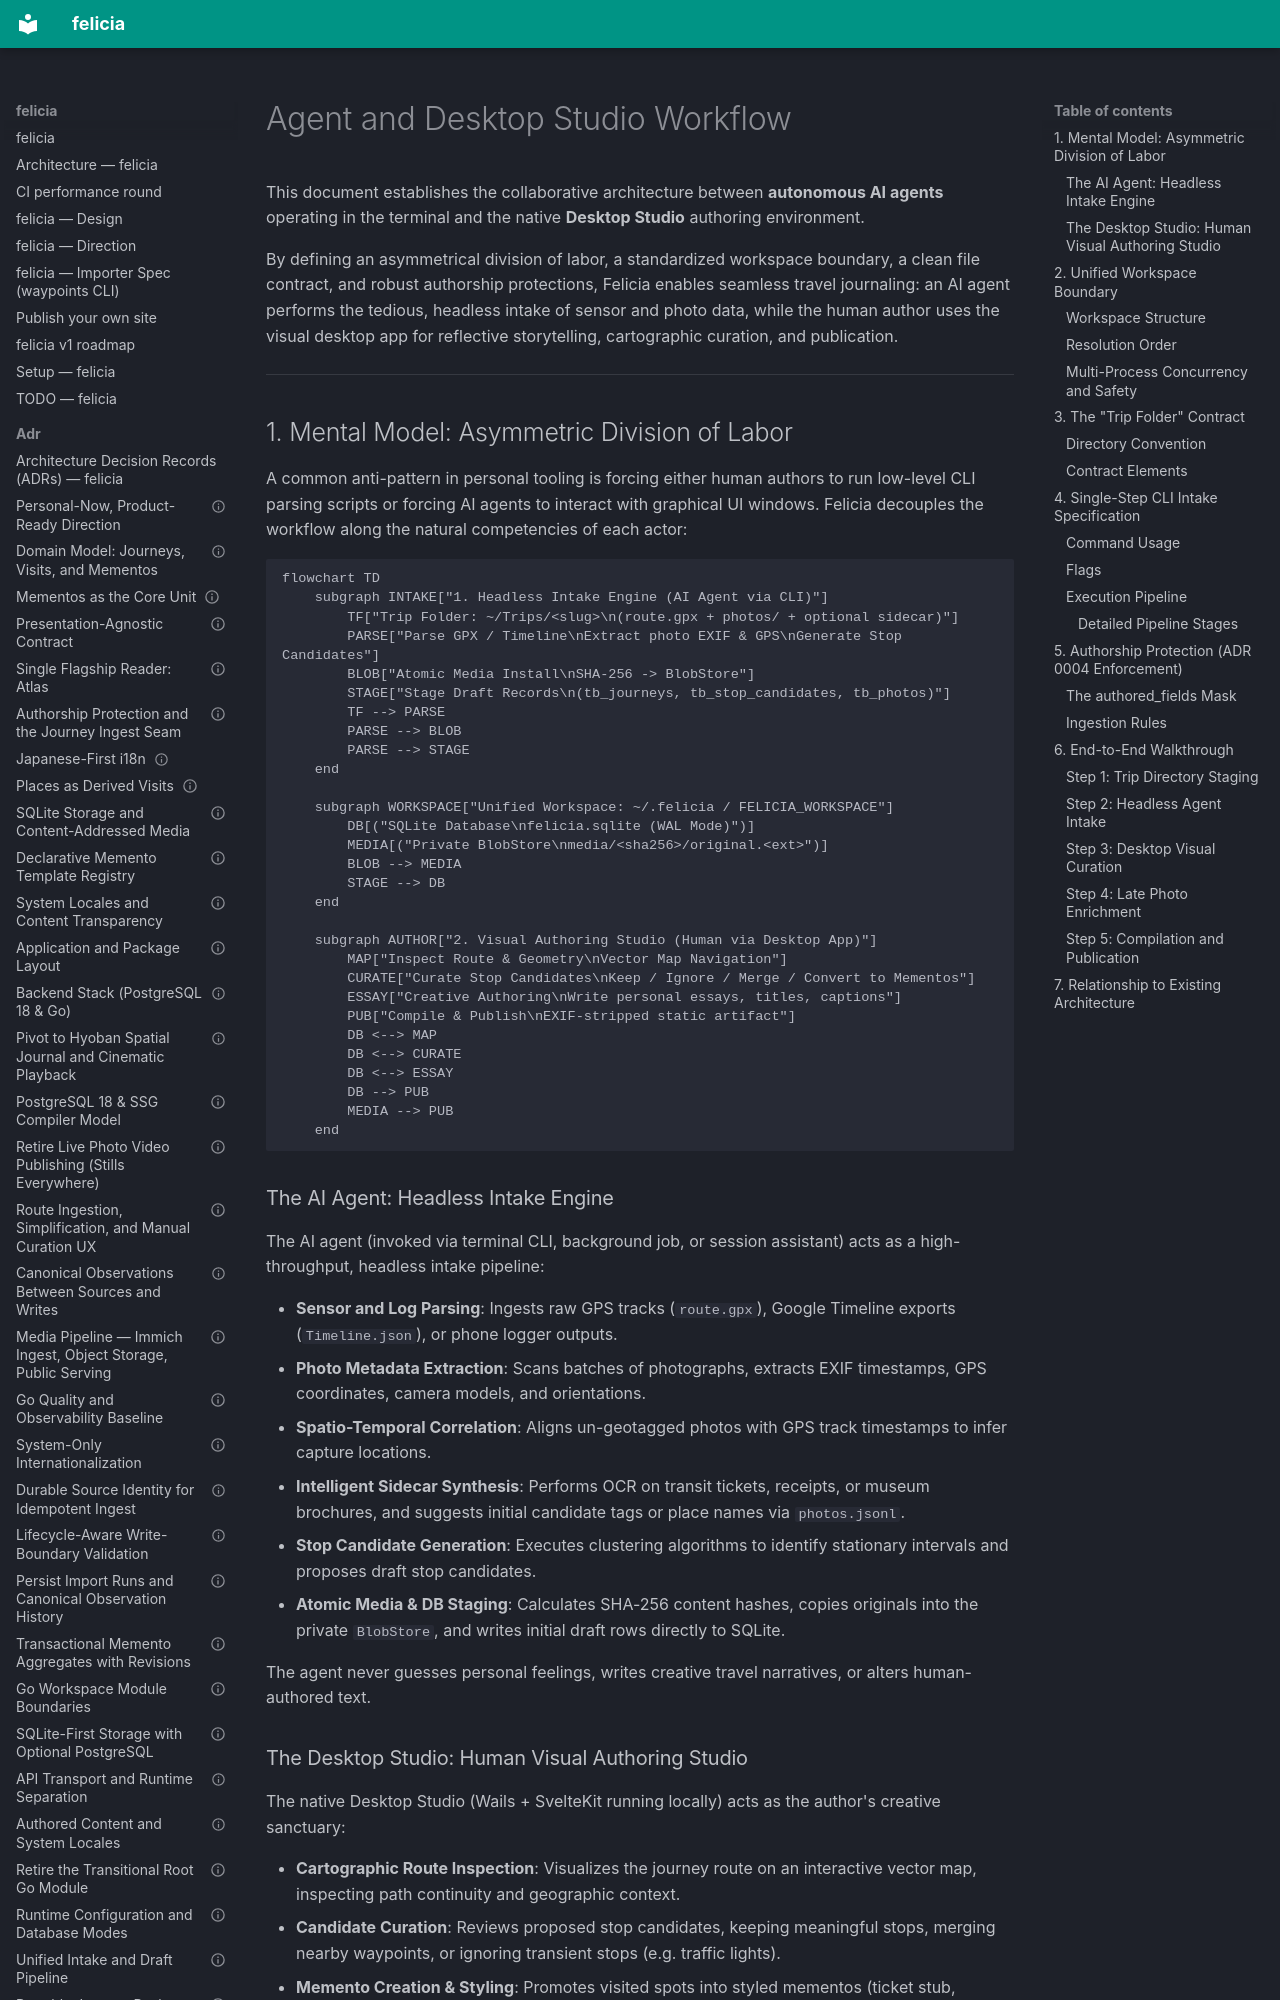

repository: azusachino/felicia · page: research/agent-and-desktop-workflow.html · generator: mkdocs

---
title: "Agent and Desktop Studio Workflow: Collaborative Intake and Visual Authoring"
status: "proposed"
date: "2026-10-06"
related:
  - "../adr/0004-authorship-protection-and-intake-seam.md"
  - "../adr/0005-sqlite-storage-and-content-addressed-media.md"
  - "desktop-studio.md"
  - "desktop-studio-redesign.md"
---

# Agent and Desktop Studio Workflow

This document establishes the collaborative architecture between **autonomous AI agents** operating in the terminal and the native **Desktop Studio** authoring environment.

By defining an asymmetrical division of labor, a standardized workspace boundary, a clean file contract, and robust authorship protections, Felicia enables seamless travel journaling: an AI agent performs the tedious, headless intake of sensor and photo data, while the human author uses the visual desktop app for reflective storytelling, cartographic curation, and publication.

---

## 1. Mental Model: Asymmetric Division of Labor

A common anti-pattern in personal tooling is forcing either human authors to run low-level CLI parsing scripts or forcing AI agents to interact with graphical UI windows. Felicia decouples the workflow along the natural competencies of each actor:

```mermaid
flowchart TD
    subgraph INTAKE["1. Headless Intake Engine (AI Agent via CLI)"]
        TF["Trip Folder: ~/Trips/<slug>\n(route.gpx + photos/ + optional sidecar)"]
        PARSE["Parse GPX / Timeline\nExtract photo EXIF & GPS\nGenerate Stop Candidates"]
        BLOB["Atomic Media Install\nSHA-256 -> BlobStore"]
        STAGE["Stage Draft Records\n(tb_journeys, tb_stop_candidates, tb_photos)"]
        TF --> PARSE
        PARSE --> BLOB
        PARSE --> STAGE
    end

    subgraph WORKSPACE["Unified Workspace: ~/.felicia / FELICIA_WORKSPACE"]
        DB[("SQLite Database\nfelicia.sqlite (WAL Mode)")]
        MEDIA[("Private BlobStore\nmedia/<sha256>/original.<ext>")]
        BLOB --> MEDIA
        STAGE --> DB
    end

    subgraph AUTHOR["2. Visual Authoring Studio (Human via Desktop App)"]
        MAP["Inspect Route & Geometry\nVector Map Navigation"]
        CURATE["Curate Stop Candidates\nKeep / Ignore / Merge / Convert to Mementos"]
        ESSAY["Creative Authoring\nWrite personal essays, titles, captions"]
        PUB["Compile & Publish\nEXIF-stripped static artifact"]
        DB <--> MAP
        DB <--> CURATE
        DB <--> ESSAY
        DB --> PUB
        MEDIA --> PUB
    end
```
